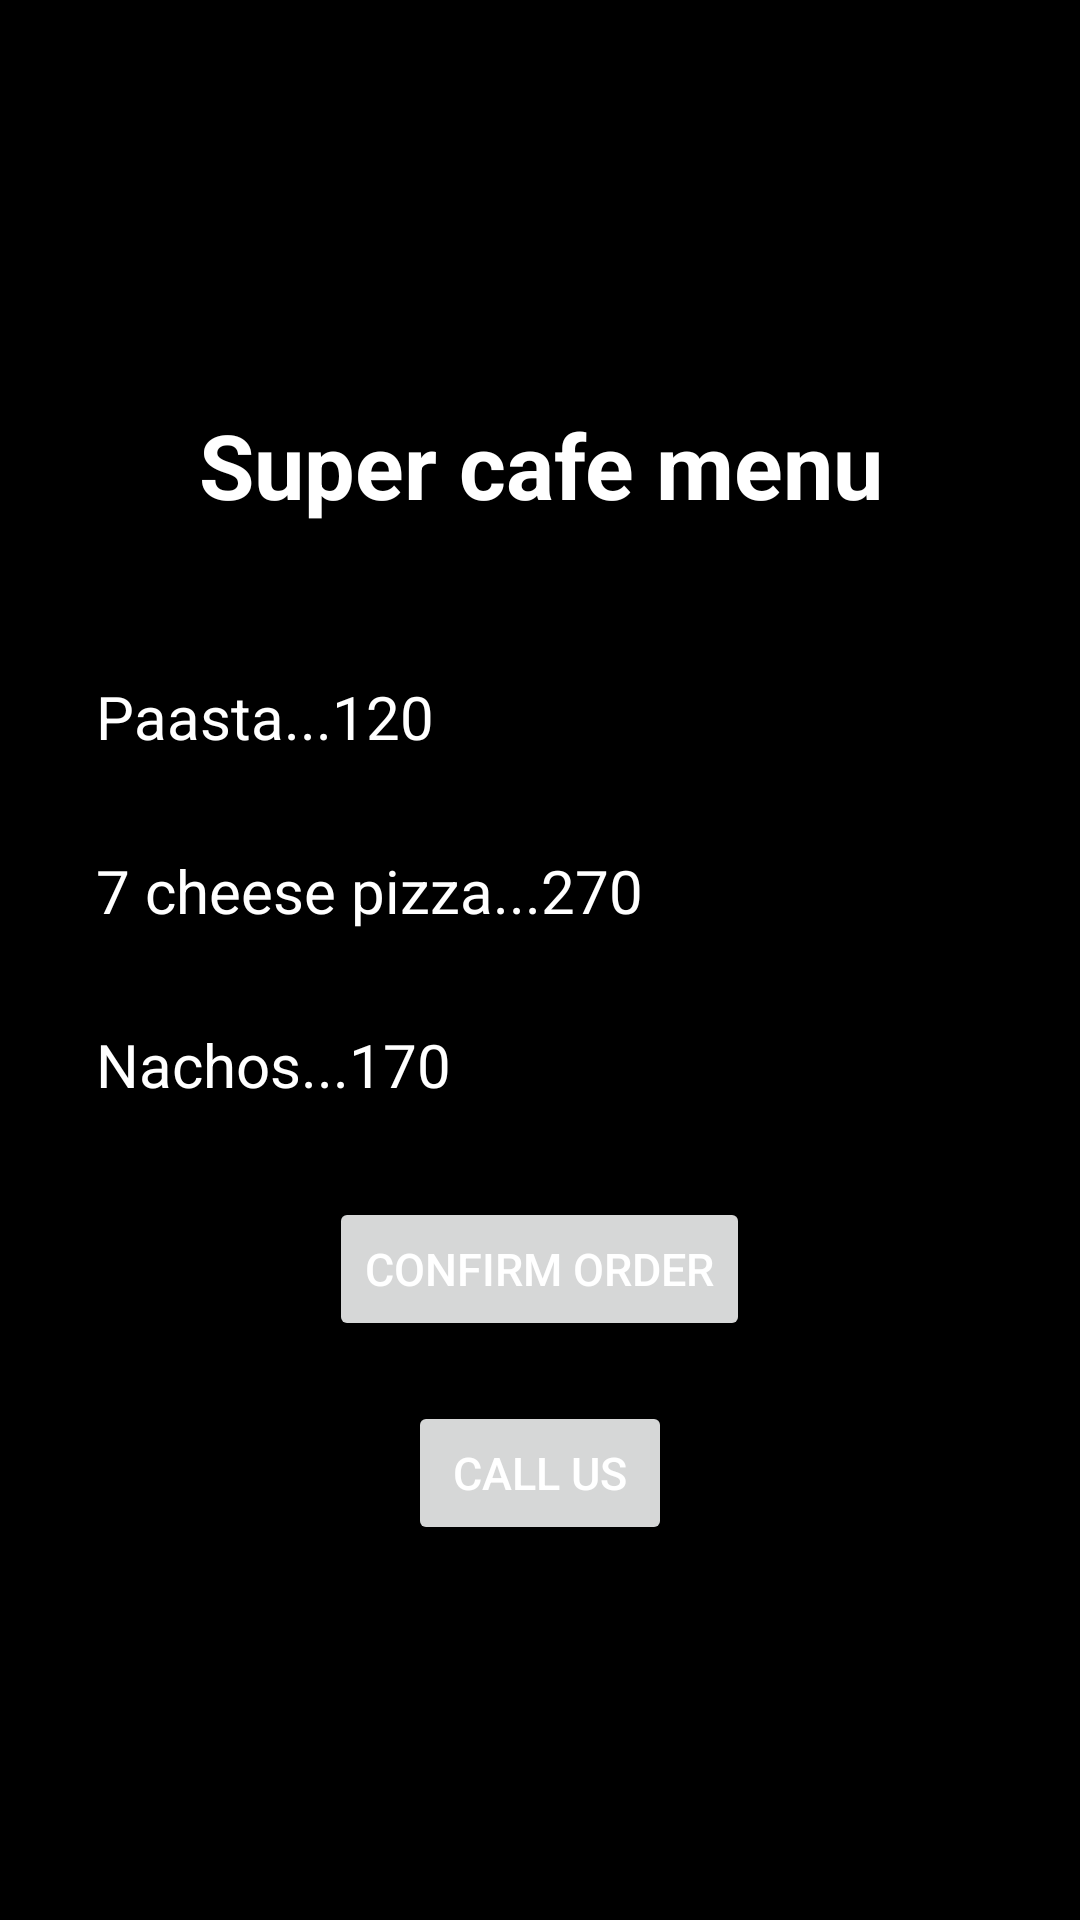

Reconstruct the res/layout file that produces this screen, plus the resources it refers to.
<!-- AndroidManifest.xml: application theme Theme.Cafeapp -->
<!-- res/layout/activity_main2.xml -->
<?xml version="1.0" encoding="utf-8"?>
<LinearLayout

    xmlns:android="http://schemas.android.com/apk/res/android"
    xmlns:app="http://schemas.android.com/apk/res-auto"
    xmlns:tools="http://schemas.android.com/tools"
    android:layout_width="match_parent"
    android:layout_height="match_parent"
    android:gravity="center"
    android:layout_margin="25dp"
    android:orientation="vertical"
    android:background="@color/black"
    tools:context=".MainActivity2">

    <TextView
        android:layout_width="wrap_content"
        android:layout_height="wrap_content"
        android:id="@+id/tx1"
        android:textSize="30sp"
        android:text="Super cafe menu"

        android:gravity="center"
        android:textStyle="bold"
        android:textColor="@color/white"
        android:layout_marginTop="10dp"/>

    <CheckBox
        android:layout_width="match_parent"
        android:layout_height="wrap_content"
        android:id="@+id/chk1"
        android:text="Paasta...120"
        android:textColor="@color/white"
        android:textSize="20sp"
        android:layout_marginTop="40dp"/>
    <CheckBox
        android:layout_width="match_parent"
        android:layout_height="wrap_content"
        android:id="@+id/chk2"
        android:text="7 cheese pizza...270"
        android:textColor="@color/white"
        android:textSize="20sp"
        android:layout_marginTop="10dp"
        />

    <CheckBox
        android:layout_width="match_parent"
        android:layout_height="wrap_content"
        android:id="@+id/chk3"
        android:text="Nachos...170"
        android:textSize="20sp"
        android:textColor="@color/white"
        android:layout_marginTop="10dp"
        />






    <Button

        android:id="@+id/btn2"
        android:layout_width="wrap_content"
        android:layout_height="wrap_content"
        android:text="Confirm order"
        android:textColor="@color/white"
        android:gravity="center"
        android:textSize="15sp"
        android:layout_marginTop="20dp"

        />



    <Button

        android:id="@+id/btn3"
        android:layout_width="wrap_content"
        android:layout_height="wrap_content"
        android:text="Call us"
        android:textColor="@color/white"
        android:gravity="center"
        android:textSize="15sp"
        android:layout_marginTop="20dp"

        />





</LinearLayout>
<!-- resources referenced by this layout -->
<resources>
  <style name="Theme.Cafeapp" parent="Theme.MaterialComponents.DayNight.DarkActionBar">
          
          <item name="colorPrimary">@color/purple_500</item>
          <item name="colorPrimaryVariant">@color/purple_700</item>
          <item name="colorOnPrimary">@color/white</item>
          
          <item name="colorSecondary">@color/teal_200</item>
          <item name="colorSecondaryVariant">@color/teal_700</item>
          <item name="colorOnSecondary">@color/black</item>
          
          <item name="android:statusBarColor" tools:targetApi="l">?attr/colorPrimaryVariant</item>
          
      </style>
  <!-- not gathered from this repository: default colours our renderer supplied (Android Studio template values) -->
  <color name="purple_500">#FF6200EE</color>
  <color name="purple_700">#FF3700B3</color>
  <color name="teal_200">#FF03DAC5</color>
  <color name="teal_700">#FF018786</color>
  <color name="black">#FF000000</color>
  <color name="white">#FFFFFFFF</color>
</resources>
